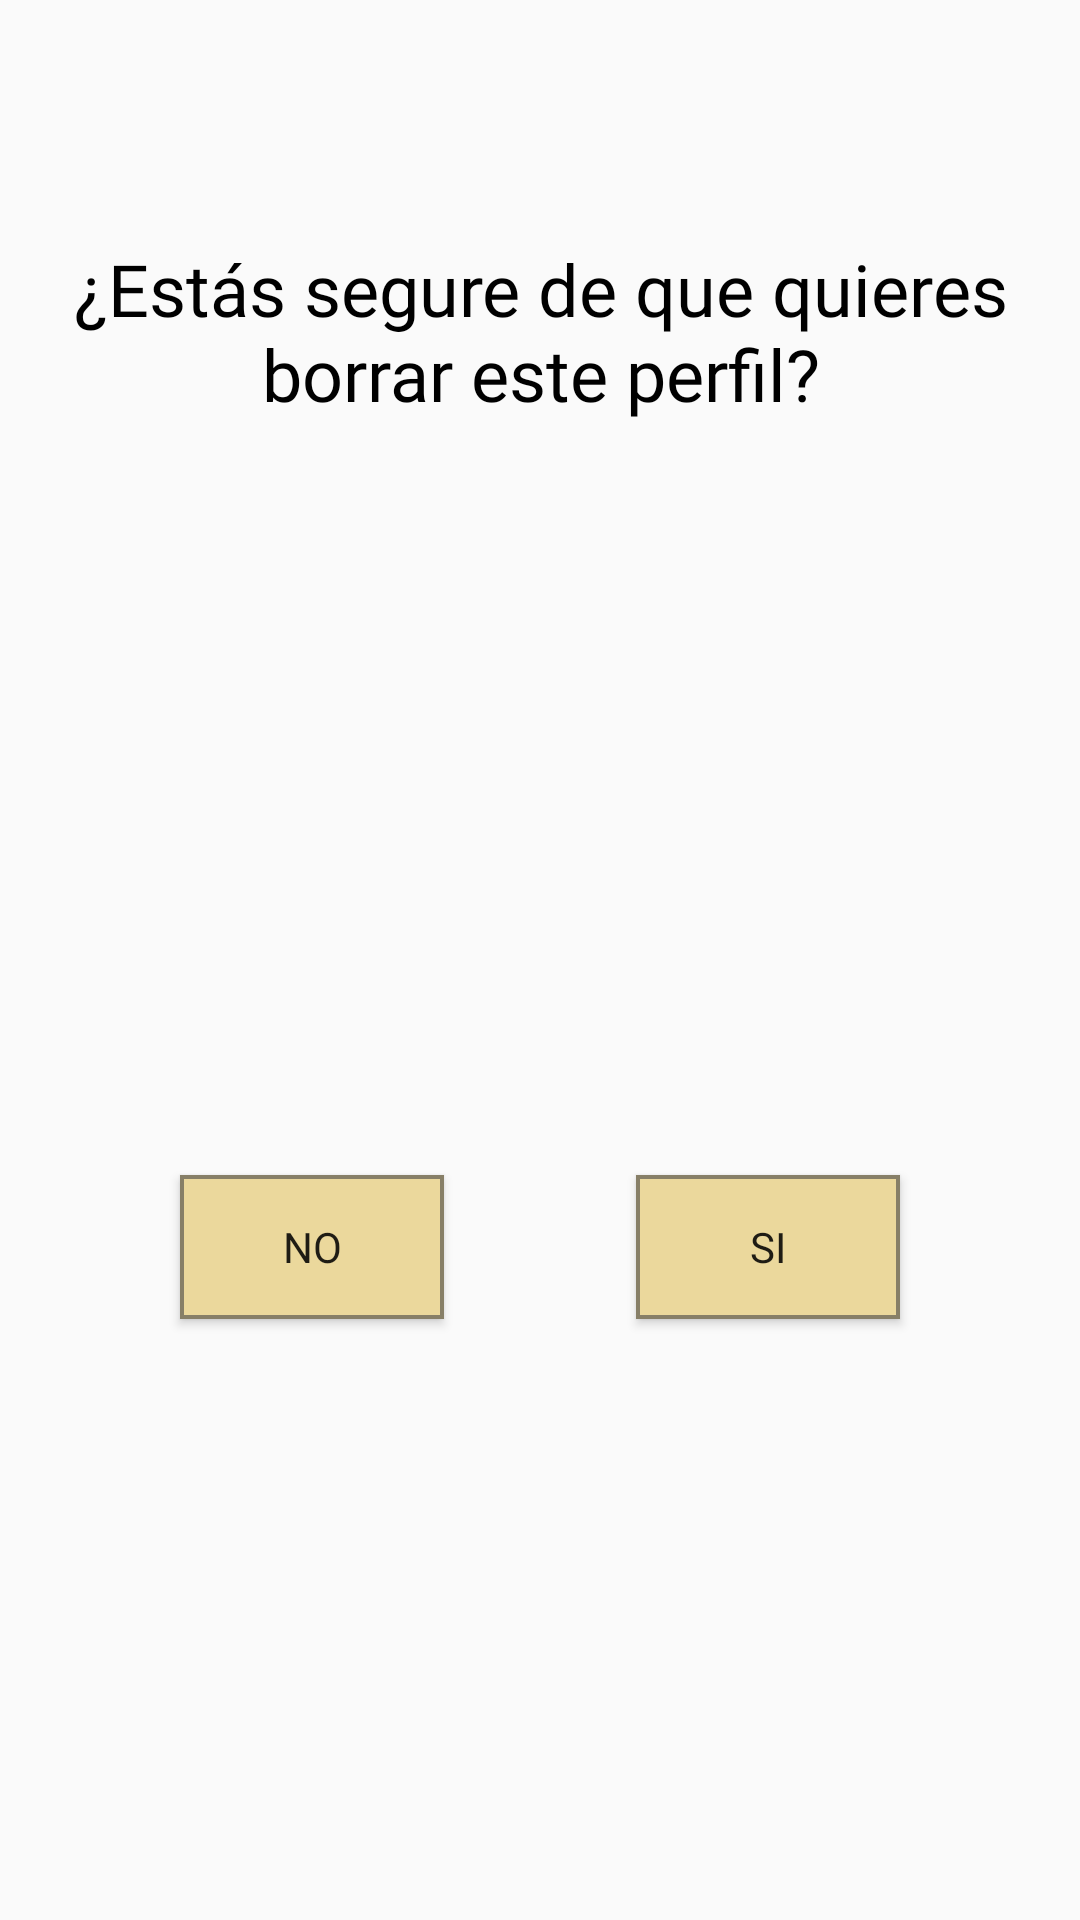

This screen was rendered from an Android layout file. Write that file and the resources it references.
<!-- AndroidManifest.xml: application theme Theme.AppCompat.Light.NoActionBar -->
<!-- res/layout/popup_confirmacion.xml -->
<?xml version="1.0" encoding="utf-8"?>
<androidx.constraintlayout.widget.ConstraintLayout xmlns:android="http://schemas.android.com/apk/res/android"
    xmlns:app="http://schemas.android.com/apk/res-auto"
    xmlns:tools="http://schemas.android.com/tools"
    android:id="@+id/layoutconfirm"
    android:layout_width="match_parent"
    android:layout_height="match_parent"
    android:background="@drawable/cuadro_dialogo">

    <Button
        android:id="@+id/cancelarConfirmacion"
        android:layout_width="wrap_content"
        android:layout_height="wrap_content"
        android:layout_marginStart="60dp"
        android:layout_marginTop="30dp"
        android:background="@drawable/custombutton"
        android:fontFamily="@font/customfont"
        android:text="No"
        app:layout_constraintBottom_toBottomOf="parent"
        app:layout_constraintStart_toStartOf="parent"
        app:layout_constraintTop_toBottomOf="@+id/textConfirm" />

    <Button
        android:id="@+id/aceptarConfirmacion"
        android:layout_width="wrap_content"
        android:layout_height="wrap_content"
        android:layout_marginTop="30dp"
        android:layout_marginEnd="60dp"
        android:background="@drawable/custombutton"
        android:fontFamily="@font/customfont"
        android:text="Si"
        app:layout_constraintBottom_toBottomOf="parent"
        app:layout_constraintEnd_toEndOf="parent"
        app:layout_constraintTop_toBottomOf="@+id/textConfirm" />

    <TextView
        android:id="@+id/textConfirm"
        android:layout_width="332dp"
        android:layout_height="81dp"
        android:layout_marginStart="5dp"
        android:layout_marginTop="80dp"
        android:layout_marginEnd="5dp"
        android:fontFamily="@font/customfont"
        android:text="¿Estás segure de que quieres borrar este perfil?"
        android:textAlignment="center"
        android:textColor="#000000"
        android:textSize="24sp"
        app:layout_constraintEnd_toEndOf="parent"
        app:layout_constraintStart_toStartOf="parent"
        app:layout_constraintTop_toTopOf="parent" />
</androidx.constraintlayout.widget.ConstraintLayout>
<!-- resources referenced by this layout -->
<resources>
  <!-- drawable custombutton (drawable) -->
  <?xml version="1.0" encoding="utf-8"?>
  <shape xmlns:android="http://schemas.android.com/apk/res/android" android:shape="rectangle">
      <solid android:color="#EBD89C"/>
      <stroke android:width="4px"
          android:color="#877f67"/>
  
  </shape>
</resources>
